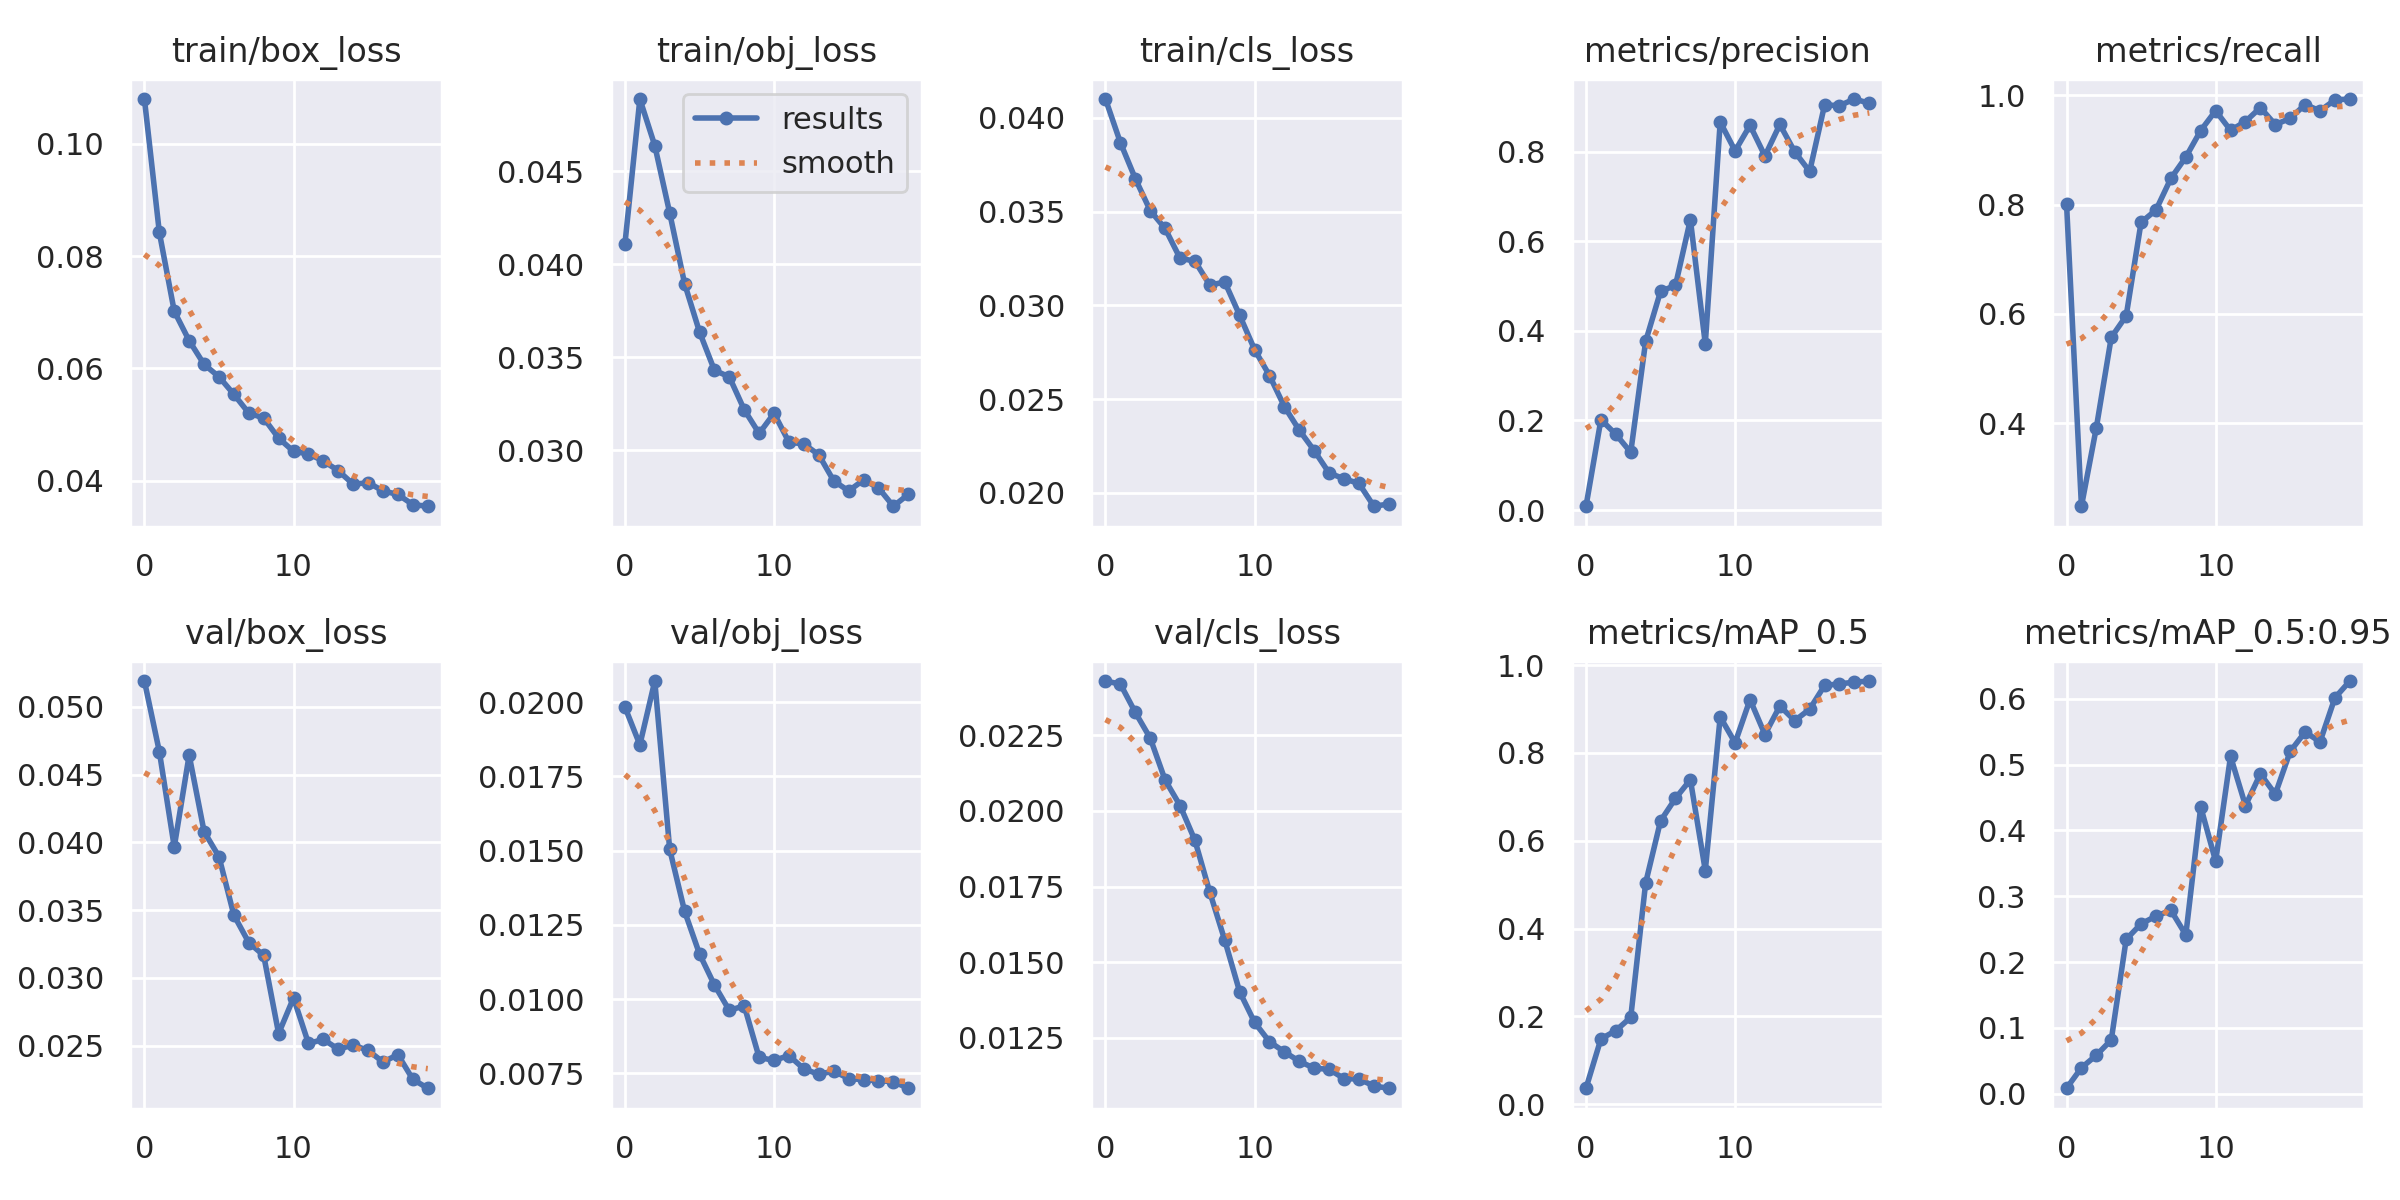

The table this chart was drawn from, first rows:
epoch, train/box_loss, train/obj_loss, train/cls_loss, metrics/precision, metrics/recall, metrics/mAP_0.5, metrics/mAP_0.5:0.95, val/box_loss, val/obj_loss, val/cls_loss, x/lr0, x/lr1, x/lr2
0, 0.108, 0.04111, 0.04099, 0.008563, 0.8019, 0.03647, 0.008145, 0.05191, 0.01983, 0.0243, 0.0847, 0.0017, 0.0017
1, 0.08424, 0.04889, 0.03867, 0.2019, 0.2484, 0.1489, 0.03929, 0.04671, 0.01856, 0.0242, 0.06833, 0.003327, 0.003327
2, 0.0702, 0.04639, 0.03675, 0.1692, 0.3923, 0.1677, 0.05833, 0.03967, 0.02071, 0.02326, 0.05178, 0.004775, 0.004775
3, 0.06495, 0.04277, 0.03505, 0.1289, 0.5571, 0.198, 0.08157, 0.04645, 0.01505, 0.02241, 0.03505, 0.006046, 0.006046
4, 0.06073, 0.03896, 0.0341, 0.3767, 0.5964, 0.5041, 0.2344, 0.04081, 0.01296, 0.02102, 0.01814, 0.007138, 0.007138
5, 0.05852, 0.03637, 0.03251, 0.4884, 0.7675, 0.6453, 0.2581, 0.03895, 0.01152, 0.02018, 0.007525, 0.007525, 0.007525
6, 0.0554, 0.0343, 0.03235, 0.5015, 0.7901, 0.6966, 0.2697, 0.03464, 0.01047, 0.01903, 0.007525, 0.007525, 0.007525
7, 0.05205, 0.03395, 0.03107, 0.6484, 0.848, 0.7392, 0.2786, 0.03261, 0.009617, 0.01731, 0.00703, 0.00703, 0.00703
8, 0.05117, 0.03218, 0.03125, 0.371, 0.8868, 0.5323, 0.2413, 0.03166, 0.009772, 0.01573, 0.006535, 0.006535, 0.006535
9, 0.04759, 0.0309, 0.02947, 0.8663, 0.9355, 0.8821, 0.4358, 0.0259, 0.008031, 0.01402, 0.00604, 0.00604, 0.00604
10, 0.04524, 0.03199, 0.02764, 0.8019, 0.9717, 0.8232, 0.3532, 0.02854, 0.007933, 0.01301, 0.005545, 0.005545, 0.005545
11, 0.04479, 0.03043, 0.02626, 0.8589, 0.9357, 0.9217, 0.5126, 0.02517, 0.008095, 0.01237, 0.00505, 0.00505, 0.00505
12, 0.04353, 0.03034, 0.0246, 0.7905, 0.9519, 0.842, 0.4377, 0.02547, 0.007646, 0.01204, 0.004555, 0.004555, 0.004555
13, 0.04179, 0.02975, 0.02335, 0.8608, 0.9774, 0.907, 0.486, 0.02475, 0.007463, 0.01172, 0.00406, 0.00406, 0.00406
14, 0.03939, 0.02836, 0.02226, 0.7997, 0.9463, 0.8737, 0.4551, 0.02505, 0.007574, 0.0115, 0.003565, 0.003565, 0.003565
15, 0.03966, 0.02781, 0.02106, 0.756, 0.9576, 0.8998, 0.52, 0.02465, 0.00732, 0.01146, 0.00307, 0.00307, 0.00307
16, 0.0382, 0.0284, 0.02076, 0.9044, 0.9829, 0.9538, 0.5496, 0.0238, 0.007283, 0.01115, 0.002575, 0.002575, 0.002575
17, 0.03756, 0.02798, 0.02051, 0.9029, 0.9715, 0.9574, 0.5346, 0.02434, 0.007248, 0.01114, 0.00208, 0.00208, 0.00208
18, 0.03575, 0.02699, 0.01929, 0.9176, 0.9915, 0.9613, 0.6015, 0.02252, 0.007216, 0.01091, 0.001585, 0.001585, 0.001585
19, 0.03546, 0.02763, 0.01941, 0.9082, 0.993, 0.9639, 0.6271, 0.02186, 0.006994, 0.01083, 0.00109, 0.00109, 0.00109
